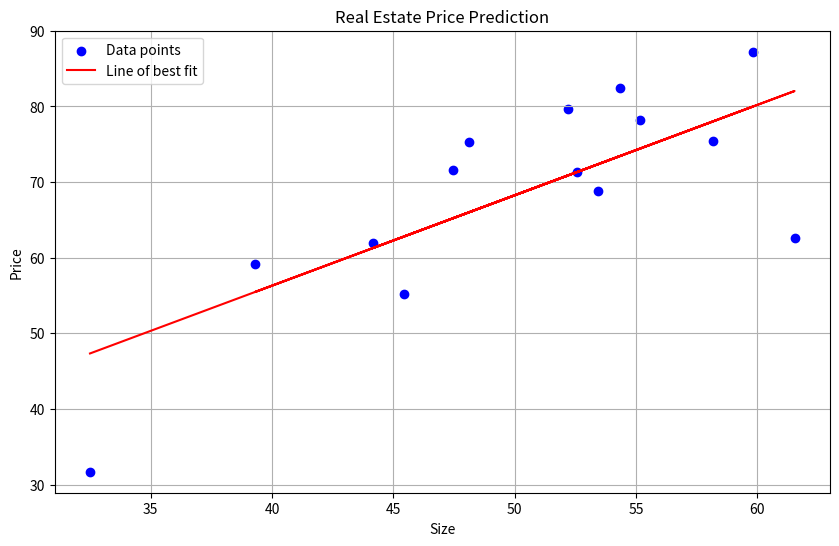

Recreate this plot in Python.
import numpy as np
import matplotlib.pyplot as plt

def parse_data(data_str):
    """Parse the input data string into  features and targets"""
    lines = data_str.strip().split('\n')
    sizes = []
    prices = []

    for line in lines[1:]:
        values = line.split(',')
        sizes.append(float(values[-2]))
        prices.append(float(values[-1]))

    return np.array(sizes), np.array(prices)

def mean_squared_error(y_true, y_pred):
    """Compute the mean squared error"""
    return np.mean((y_true - y_pred) ** 2)

def gradient_descent_step(X, y, m, c, learning_rate):
    """
    Perform one step of gradient descent
    Returns new m, c and current error
    """
    y_pred = m * X + c
    error = mean_squared_error(y, y_pred)

    #Compute gradients
    m_gradient = -2 * np.mean(X * (y - y_pred))
    c_gradient = -2 * np.mean((y - y_pred))

    # Update parameters
    m = m - learning_rate * m_gradient
    c = c - learning_rate * c_gradient

    return m, c, error

# Parse the input data
data = """LOC,FUR,AMB,PROX_SCH,PROX_ROAD,PROX_MALL,WATER,HK_SER,SIZE,PRICE
karen,yes,serene,no,yes,yes,yes,yes,32.50234527,31.70700585
madaraka,yes,semi_serene,yes,yes,yes,no,no,53.42680403,68.77759598
karen,no,noisy,no,yes,yes,yes,yes,61.53035803,62.5623823
karen,yes,semi_serene,no,no,no,yes,yes,47.47563963,71.54663223
buruburu,no,semi_serene,no,yes,yes,yes,yes,59.81320787,87.23092513
donholm,no,serene,no,no,yes,no,yes,55.14218841,78.21151827
langata,no,very_noisy,yes,yes,no,no,yes,52.21179669,79.64197305
langata,yes,serene,no,no,yes,yes,no,39.29956669,59.17148932
donholm,yes,semi_serene,yes,no,no,yes,no,48.10504169,75.3312423
karen,yes,serene,no,no,no,no,no,52.55001444,71.30087989
madaraka,yes,noisy,yes,yes,no,yes,yes,45.41973014,55.16567715
langata,no,semi_serene,yes,no,yes,yes,yes,54.35163488,82.47884676
buruburu,yes,semi_serene,yes,yes,no,no,no,44.1640495,62.00892325
karen,yes,semi_serene,yes,yes,yes,yes,yes,58.16847072,75.39287043"""

X, y = parse_data(data)

# Normalize features for better training
X_mean = np.mean(X)
X_std = np.std(X)
X_norm = (X - X_mean) / X_std

# Initialize parameters
m = 0.0
c = np.mean(y)
learning_rate = 0.1
epochs = 10

# Training Loop
print("Training the model...")
print("Initial parameters: m =", m, "c =", c)
print("\nTraining Progress:")
print("Epoch | Error")
print("-" * 20)

for epoch in range(epochs):
    m, c, error = gradient_descent_step(X_norm, y, m, c, learning_rate)
    print(f" {epoch+1:5d} | {error:.4f}")

# Convert the learned parameters back to original scale
m_original = m / X_std
c_original = c - m * X_mean / X_std

# Plot the results
plt.figure(figsize=(10, 6))
plt.scatter(X, y, color='blue', label='Data points')
y_pred = m_original * X + c_original
plt.plot(X, y_pred, color='red', label='Line of best fit')
plt.xlabel('Size')
plt.ylabel('Price')
plt.title('Real Estate Price Prediction')
plt.legend()
plt.grid(True)
plt.show()

print("\nFinal parameters (in original scale):")
print(f"Slope (m): {m_original:.4f}")
print(f"Intercept (c): {c_original:.4f}")

